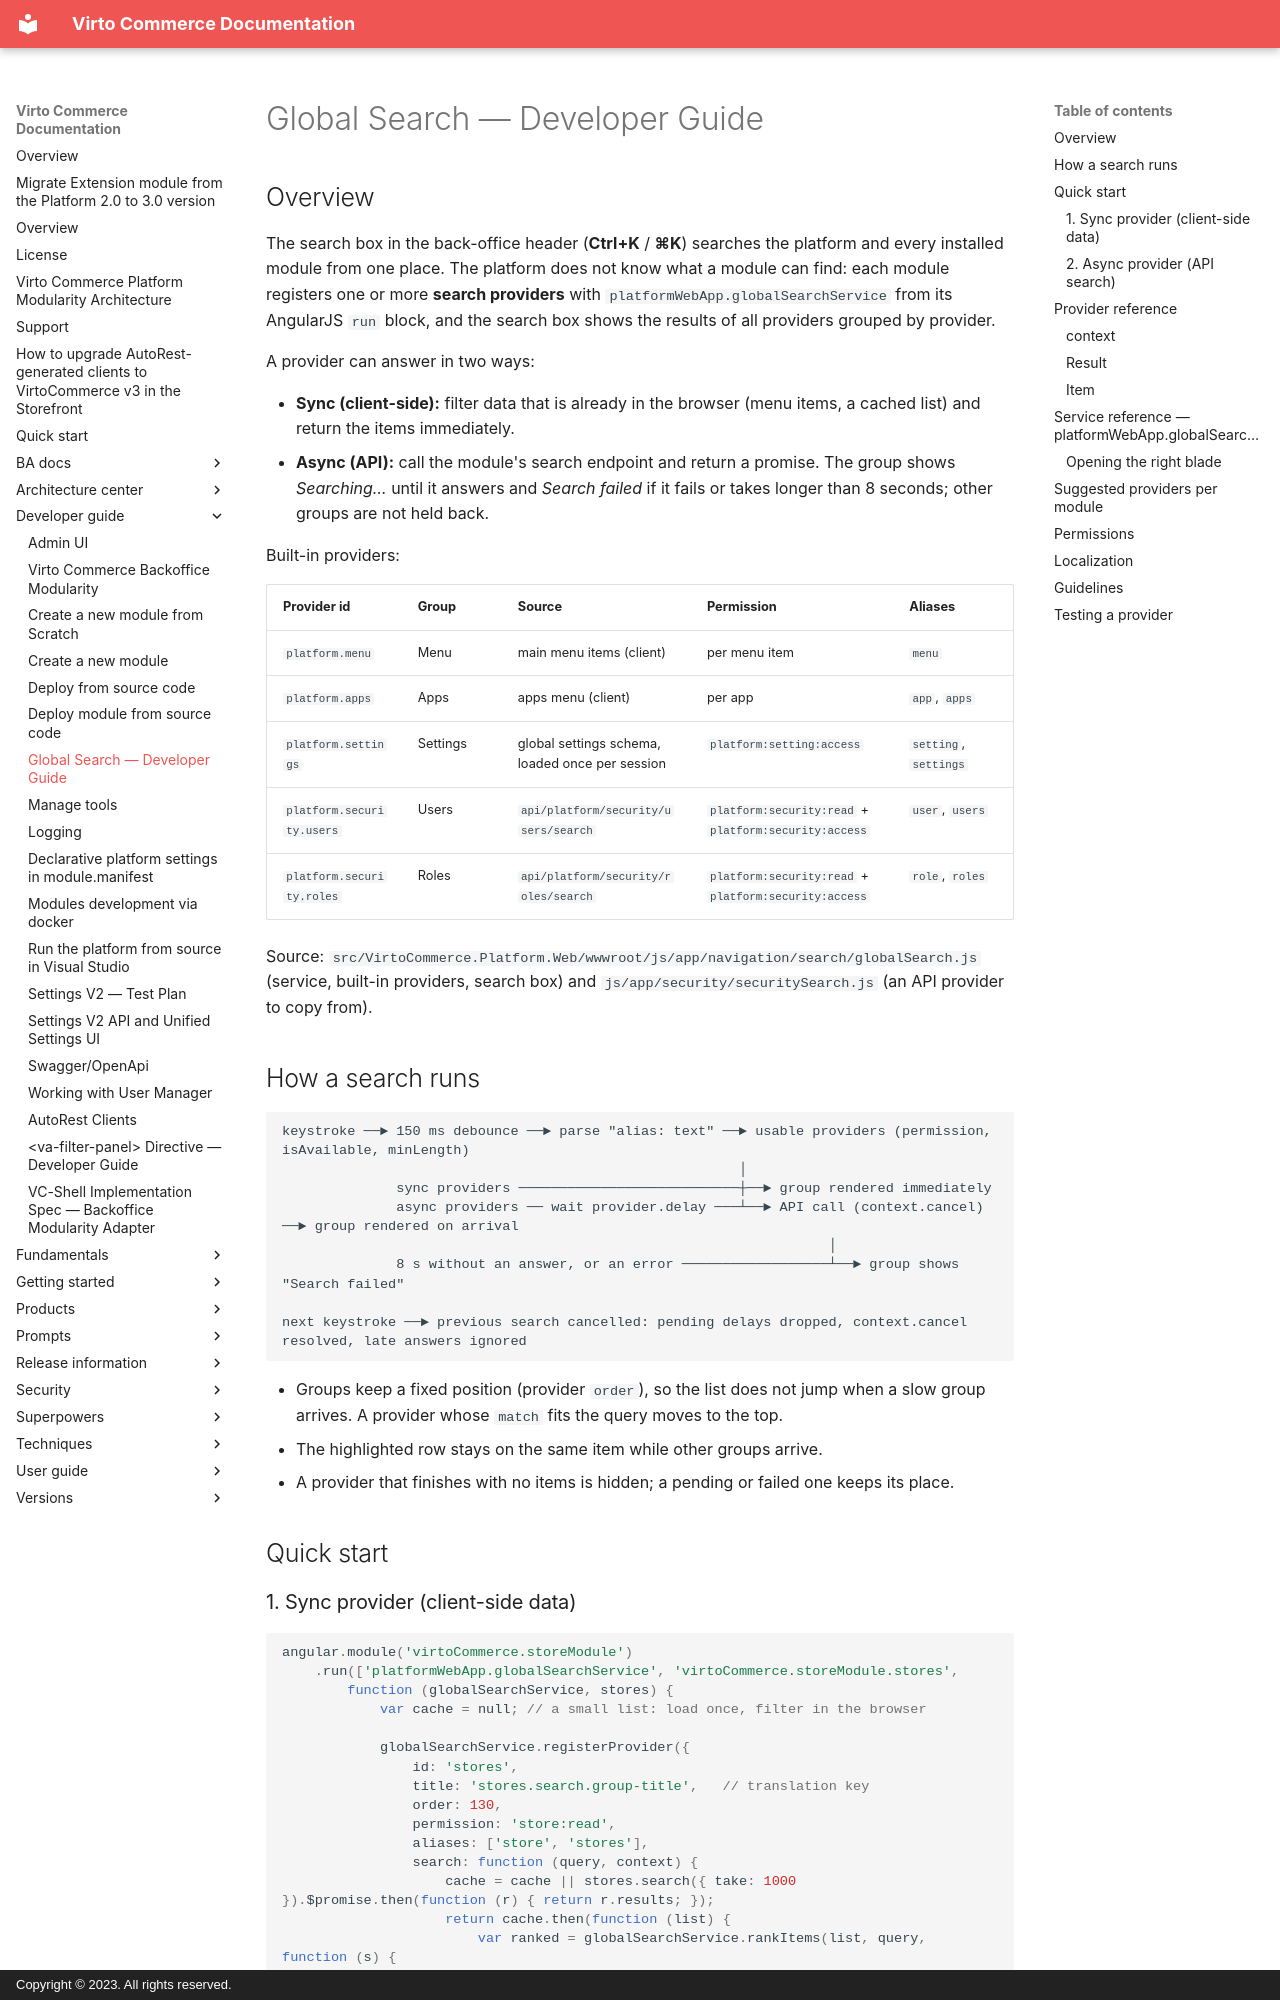

repository: VirtoCommerce/vc-platform · page: developer-guide/global-search/index.html · generator: mkdocs · copyright: Copyright © 2023. All rights reserved.

# Global Search — Developer Guide

## Overview

The search box in the back-office header (**Ctrl+K** / **⌘K**) searches the platform and every installed module from one place. The platform does not know what a module can find: each module registers one or more **search providers** with `platformWebApp.globalSearchService` from its AngularJS `run` block, and the search box shows the results of all providers grouped by provider.

A provider can answer in two ways:

- **Sync (client-side):** filter data that is already in the browser (menu items, a cached list) and return the items immediately.
- **Async (API):** call the module's search endpoint and return a promise. The group shows *Searching…* until it answers and *Search failed* if it fails or takes longer than 8 seconds; other groups are not held back.

Built-in providers:

| Provider id | Group | Source | Permission | Aliases |
|---|---|---|---|---|
| `platform.menu` | Menu | main menu items (client) | per menu item | `menu` |
| `platform.apps` | Apps | apps menu (client) | per app | `app`, `apps` |
| `platform.settings` | Settings | global settings schema, loaded once per session | `platform:setting:access` | `setting`, `settings` |
| `platform.security.users` | Users | `api/platform/security/users/search` | `platform:security:read` + `platform:security:access` | `user`, `users` |
| `platform.security.roles` | Roles | `api/platform/security/roles/search` | `platform:security:read` + `platform:security:access` | `role`, `roles` |

Source: `src/VirtoCommerce.Platform.Web/wwwroot/js/app/navigation/search/globalSearch.js` (service, built-in providers, search box) and `js/app/security/securitySearch.js` (an API provider to copy from).

## How a search runs

```
keystroke ──► 150 ms debounce ──► parse "alias: text" ──► usable providers (permission, isAvailable, minLength)
                                                        │
              sync providers ───────────────────────────┼──► group rendered immediately
              async providers ── wait provider.delay ───┴──► API call (context.cancel) ──► group rendered on arrival
                                                                   │
              8 s without an answer, or an error ──────────────────┴──► group shows "Search failed"

next keystroke ──► previous search cancelled: pending delays dropped, context.cancel resolved, late answers ignored
```

- Groups keep a fixed position (provider `order`), so the list does not jump when a slow group arrives. A provider whose `match` fits the query moves to the top.
- The highlighted row stays on the same item while other groups arrive.
- A provider that finishes with no items is hidden; a pending or failed one keeps its place.

## Quick start
